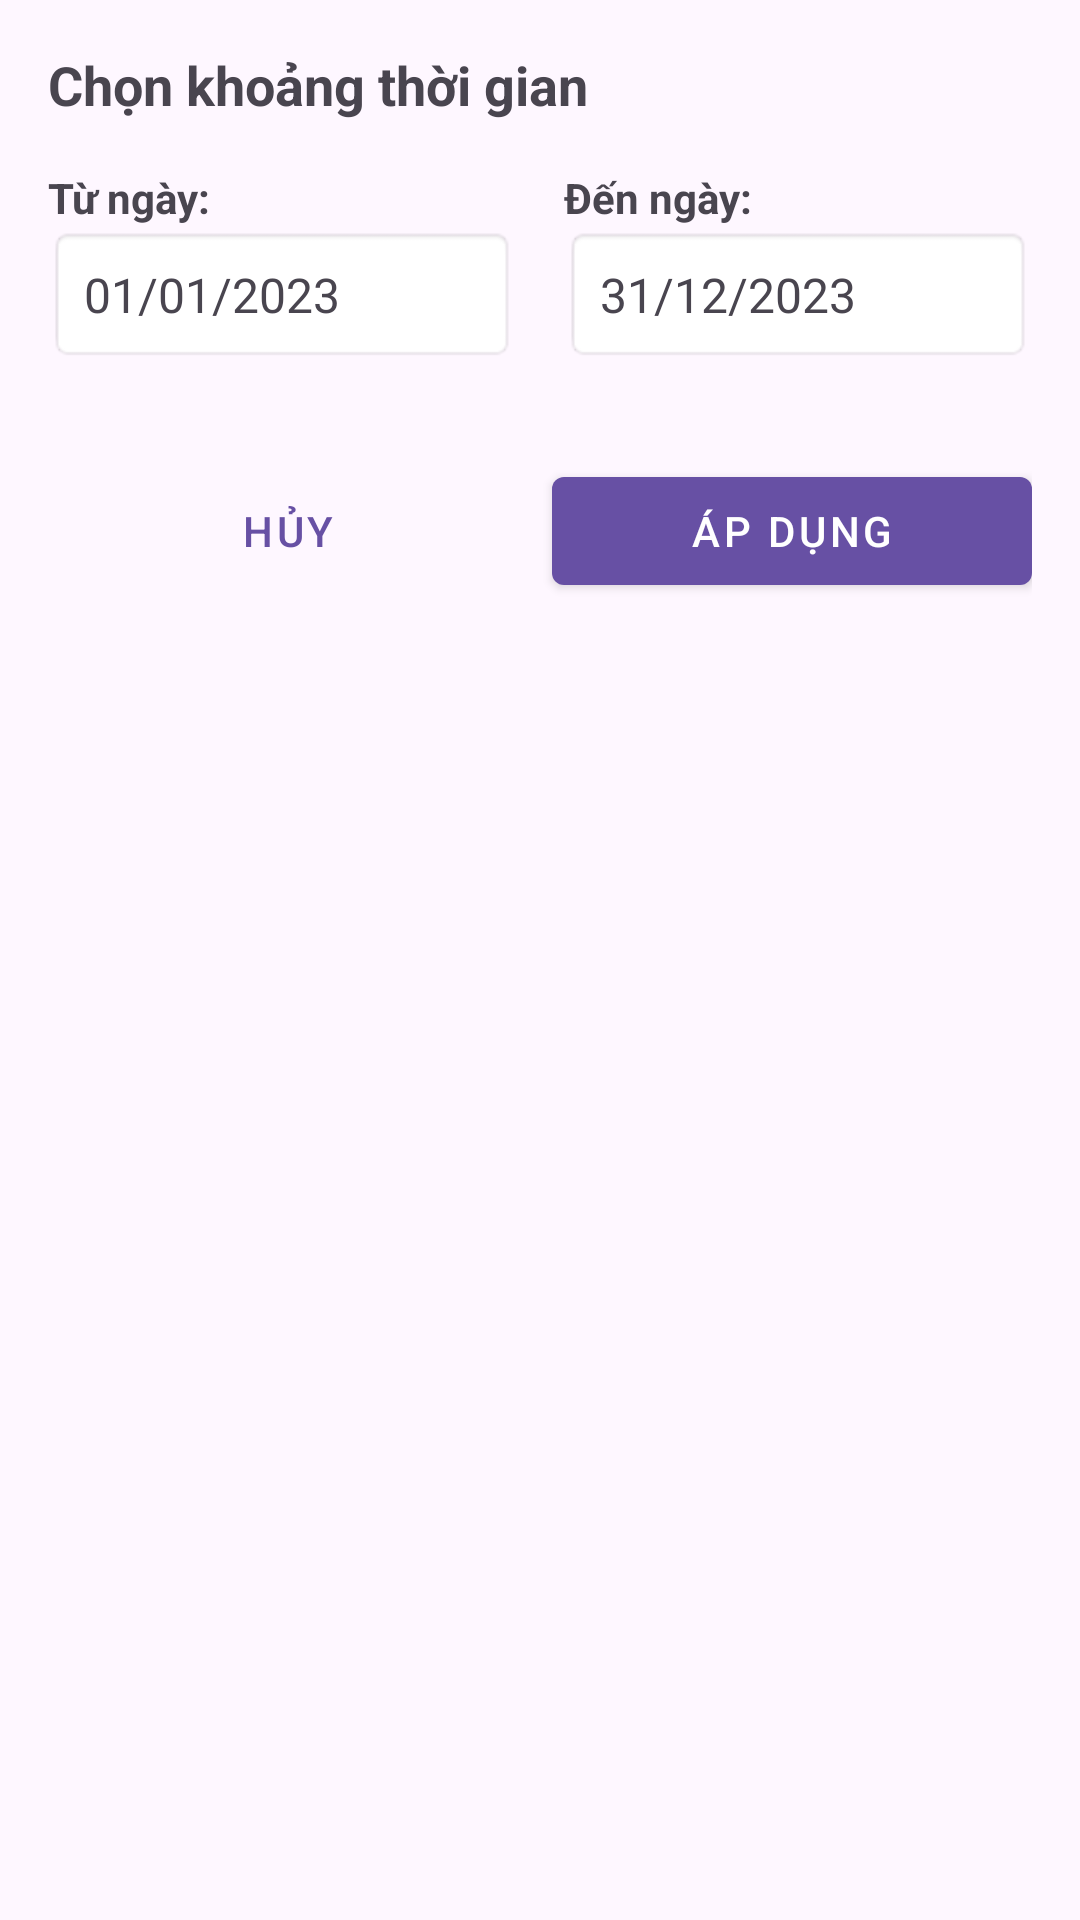

Write the Android layout XML for this screen, with the resource values it uses.
<!-- AndroidManifest.xml: application theme Theme.Btl_iot -->
<!-- res/layout/dialog_date_filter.xml -->
<?xml version="1.0" encoding="utf-8"?>
<LinearLayout xmlns:android="http://schemas.android.com/apk/res/android"
    xmlns:app="http://schemas.android.com/apk/res-auto"
    android:layout_width="match_parent"
    android:layout_height="wrap_content"
    android:orientation="vertical"
    android:padding="16dp">

    <TextView
        android:layout_width="match_parent"
        android:layout_height="wrap_content"
        android:text="Chọn khoảng thời gian"
        android:textSize="18sp"
        android:textStyle="bold"
        android:layout_marginBottom="16dp"/>

    <LinearLayout
        android:layout_width="match_parent"
        android:layout_height="wrap_content"
        android:orientation="horizontal"
        android:layout_marginBottom="24dp">

        <LinearLayout
            android:layout_width="0dp"
            android:layout_height="wrap_content"
            android:layout_weight="1"
            android:orientation="vertical"
            android:layout_marginEnd="8dp">

            <TextView
                android:layout_width="match_parent"
                android:layout_height="wrap_content"
                android:text="Từ ngày:"
                android:textStyle="bold"/>

            <TextView
                android:id="@+id/txt_start_date"
                android:layout_width="match_parent"
                android:layout_height="wrap_content"
                android:padding="12dp"
                android:textSize="16sp"
                android:text="01/01/2023"
                android:background="@android:drawable/editbox_background"/>
        </LinearLayout>

        <LinearLayout
            android:layout_width="0dp"
            android:layout_height="wrap_content"
            android:layout_weight="1"
            android:orientation="vertical"
            android:layout_marginStart="8dp">

            <TextView
                android:layout_width="match_parent"
                android:layout_height="wrap_content"
                android:text="Đến ngày:"
                android:textStyle="bold"/>

            <TextView
                android:id="@+id/txt_end_date"
                android:layout_width="match_parent"
                android:layout_height="wrap_content"
                android:padding="12dp"
                android:textSize="16sp"
                android:text="31/12/2023"
                android:background="@android:drawable/editbox_background"/>
        </LinearLayout>
    </LinearLayout>

    <LinearLayout
        android:layout_width="match_parent"
        android:layout_height="wrap_content"
        android:orientation="horizontal"
        android:layout_marginTop="8dp">

        <Button
            android:id="@+id/btn_cancel"
            android:layout_width="0dp"
            android:layout_height="wrap_content"
            android:layout_weight="1"
            android:text="Hủy"
            android:layout_marginEnd="4dp"
            style="@style/Widget.MaterialComponents.Button.TextButton"/>

        <Button
            android:id="@+id/btn_apply"
            android:layout_width="0dp"
            android:layout_height="wrap_content"
            android:layout_weight="1"
            android:text="Áp dụng"
            android:layout_marginStart="4dp"
            style="@style/Widget.MaterialComponents.Button"/>
    </LinearLayout>
</LinearLayout>
<!-- resources referenced by this layout -->
<resources>
  <style name="Theme.Btl_iot" parent="Base.Theme.Btl_iot" />
  <style name="Base.Theme.Btl_iot" parent="Theme.Material3.DayNight.NoActionBar">
          
          
      </style>
</resources>
